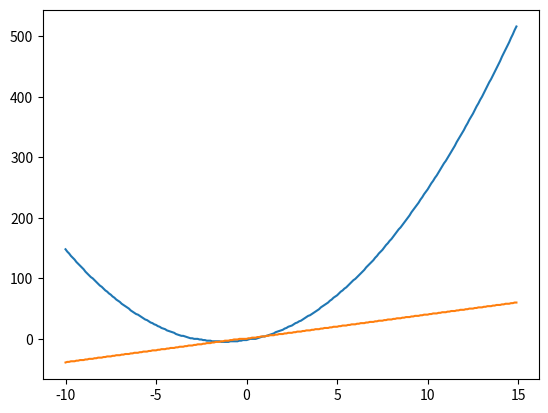

Here is the Python script that generated this plot:
#Daniel Lima Lopez
#30/08/2017
#Graficar las siguietes funciones en una misma gráfica. En el rango de -10 a 15.
#f1(x) = 2x^2 + 5x - 2
#f2(x) = 4x + 1

import numpy as np
import matplotlib.pyplot as plt

def f1(x):
  im = np.arange(250)
  
  for i in range(0,250):
    im[i] = 2*(x[i])**2 + 5*x[i] - 2
  return im
    
def f2(x):
  im = np.arange(250)
  for i in range(0,250):
    im[i] = 4*x[i] + 1
  return im

x = np.arange(-10.0,15.0,0.1)
y1 = np.arange(-10.0,15.0,0.1)
y2 = np.arange(-10.0,15.0,0.1)

plt.figure(1)
plt.subplot(111)
plt.plot(x,f1(x),x,f2(x))
plt.savefig('Graficas')
plt.show()
